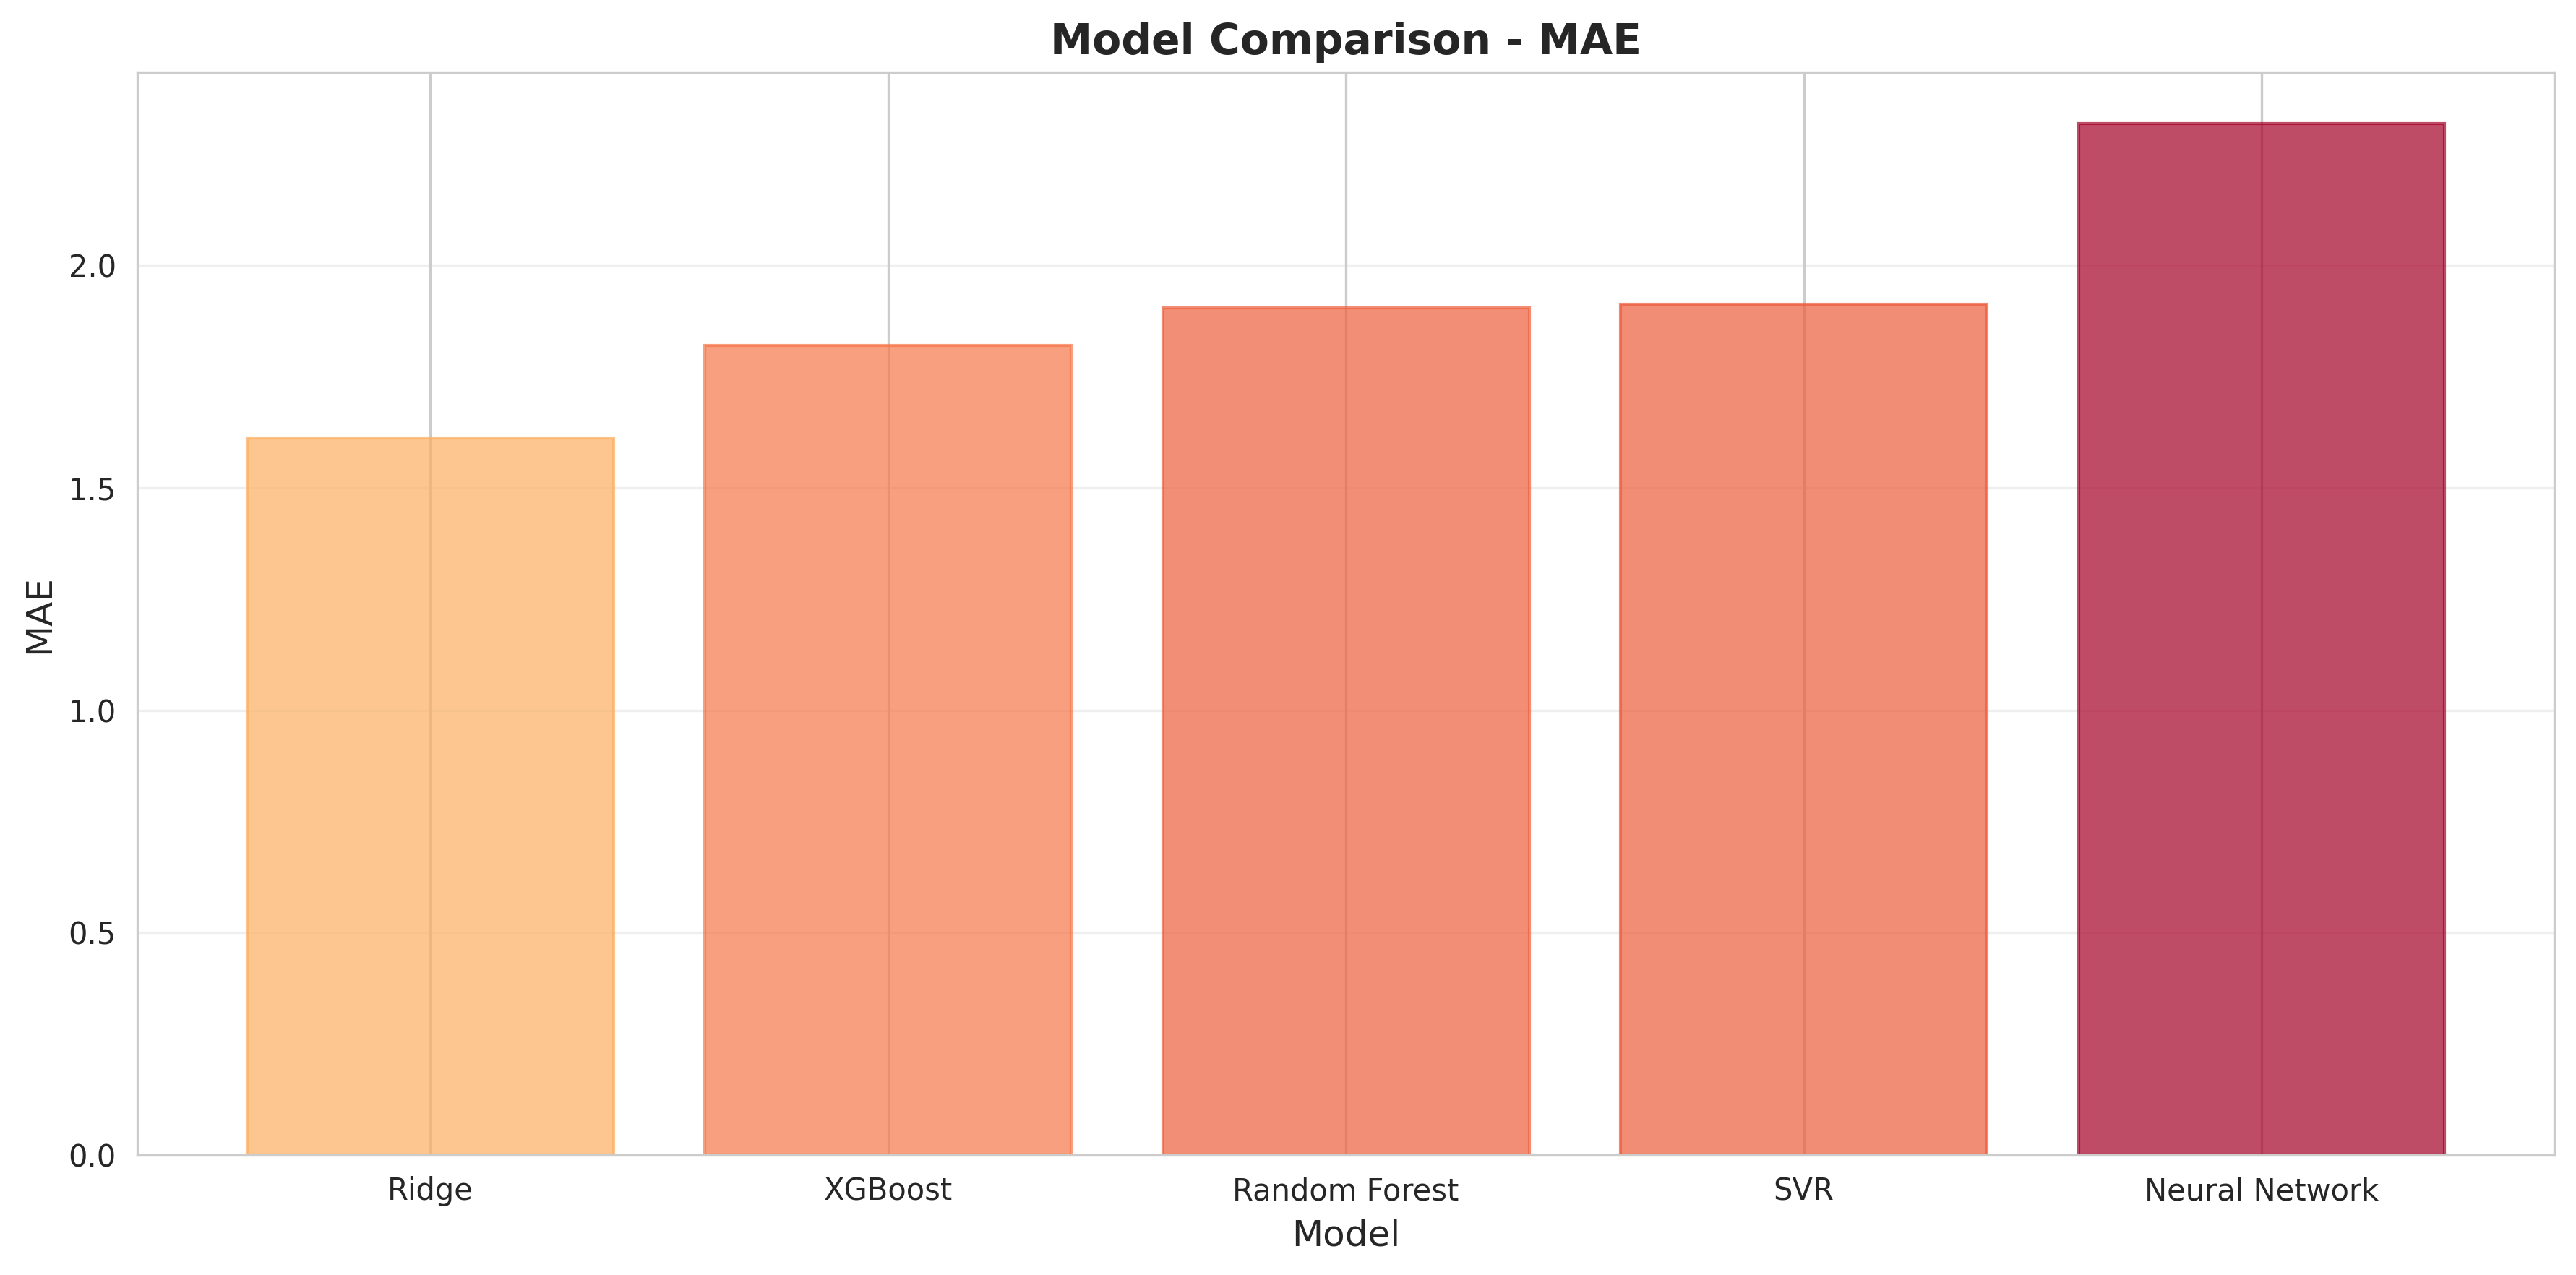

The file beside this chart, header and first rows:
Model, MAE, RMSE, R², MAPE
Ridge, 1.612, 2.06, 0.7961, 1.694
XGBoost, 1.819, 2.319, 0.7416, 1.909
Random Forest, 1.903, 2.423, 0.7179, 1.996
SVR, 1.912, 2.438, 0.7143, 2.012
Neural Network, 2.318, 2.925, 0.5889, 2.417
